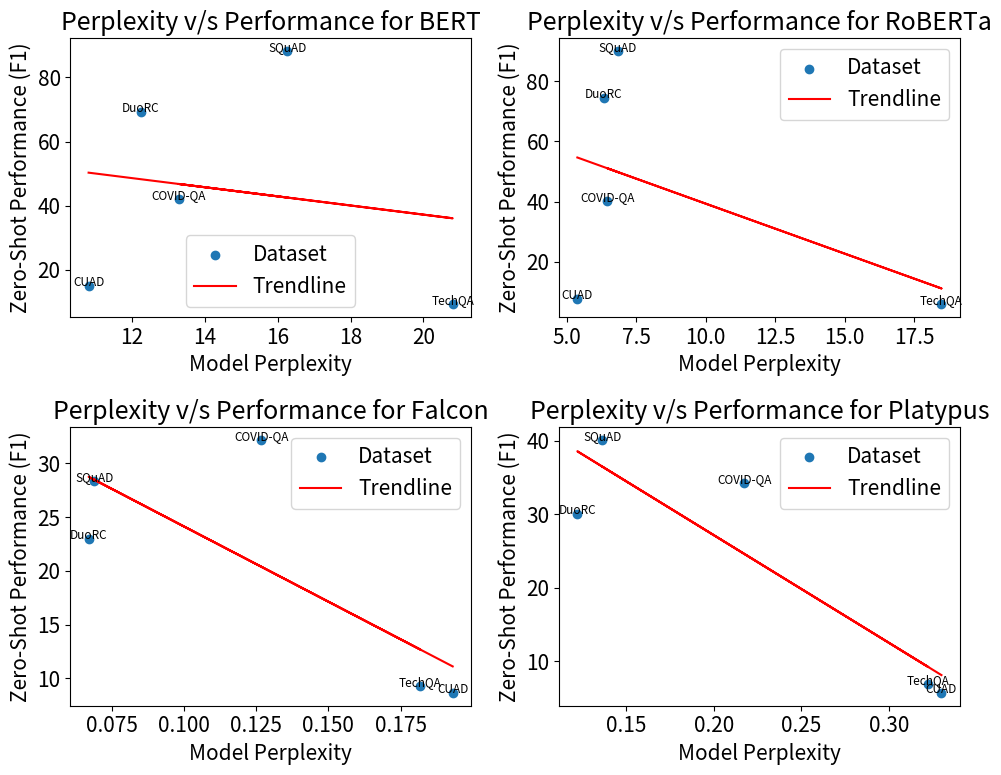

This chart was generated by the following Python code:
import numpy as np
import matplotlib.pyplot as plt
from scipy.stats import linregress

plt.rcParams.update({'font.size': 15})

x_values = [
    [16.27, 13.29, 20.8, 12.25, 10.82],
    [6.85, 6.47, 18.48, 6.35, 5.39],
    [1/14.5, 1/7.89, 1/5.5, 1/14.93, 1/5.18],
    [1/7.34, 1/4.6, 1/3.1, 1/8.2, 1/3.03],
]

y_values = [
    [88.25, 42.11, 9.19, 69.25, 15],
    [90.04, 40.2, 5.94, 74.43, 7.7],
    [28.4, 32.2, 9.26, 22.92, 8.63],
    [40.14, 34.25, 6.86, 30.01, 5.64],
]

# Create subplots
fig, axs = plt.subplots(2, 2, figsize=(10, 8))

model = ['BERT', 'RoBERTa', 'Falcon', 'Platypus']
datasets = ['SQuAD', 'COVID-QA', 'TechQA', 'DuoRC', 'CUAD']

# Iterate over each dataset
for i, ax in enumerate(zip(axs.flatten(), model)):
    x = x_values[i]
    y = y_values[i]
    
    # Calculate linear regression
    slope, intercept, _, _, _ = linregress(x, y)
    trendline = intercept + slope * np.array(x)
    
    # Plot data points
    ax[0].scatter(x, y, label='Dataset')
    
    # Plot trendline
    ax[0].plot(x, trendline, color='red', label='Trendline')
    
    # Add labels for each point
    for j, (x_val, y_val, lbl) in enumerate(zip(x, y, datasets)):
        ax[0].text(x_val, y_val, lbl, fontsize=8.5, ha='center')
    
    # Add labels and title
    ax[0].set_xlabel('Model Perplexity')
    ax[0].set_ylabel('Zero-Shot Performance (F1)')
    ax[0].set_title(f'Perplexity v/s Performance for {ax[1]}')
    
    # Show legend
    ax[0].legend()

# Adjust layout
plt.tight_layout()

plt.savefig('PPLvsPerformance.pdf', format="pdf", transparent=True, dpi=300)

# Show plot
plt.show()

from scipy.stats import pearsonr

x_values = [
    [16.27, 13.29, 20.8, 12.25, 10.82],
    [6.85, 6.47, 18.48, 6.35, 5.39],
    [1/14.5, 1/7.89, 1/5.5, 1/14.93, 1/5.18],
    [1/7.34, 1/4.6, 1/3.1, 1/8.2, 1/3.03],
]

y_values = [
    [88.25, 42.11, 9.19, 69.25, 15],
    [90.04, 40.2, 5.94, 74.43, 7.7],
    [28.4, 32.2, 9.26, 22.92, 8.63],
    [40.14, 34.25, 6.86, 30.01, 5.64],
]

for x, y in zip(x_values, y_values):
    correlation, p_value = pearsonr(x, y)
    print("Pearson correlation coefficient:", correlation)
    print("P-value:", p_value)
